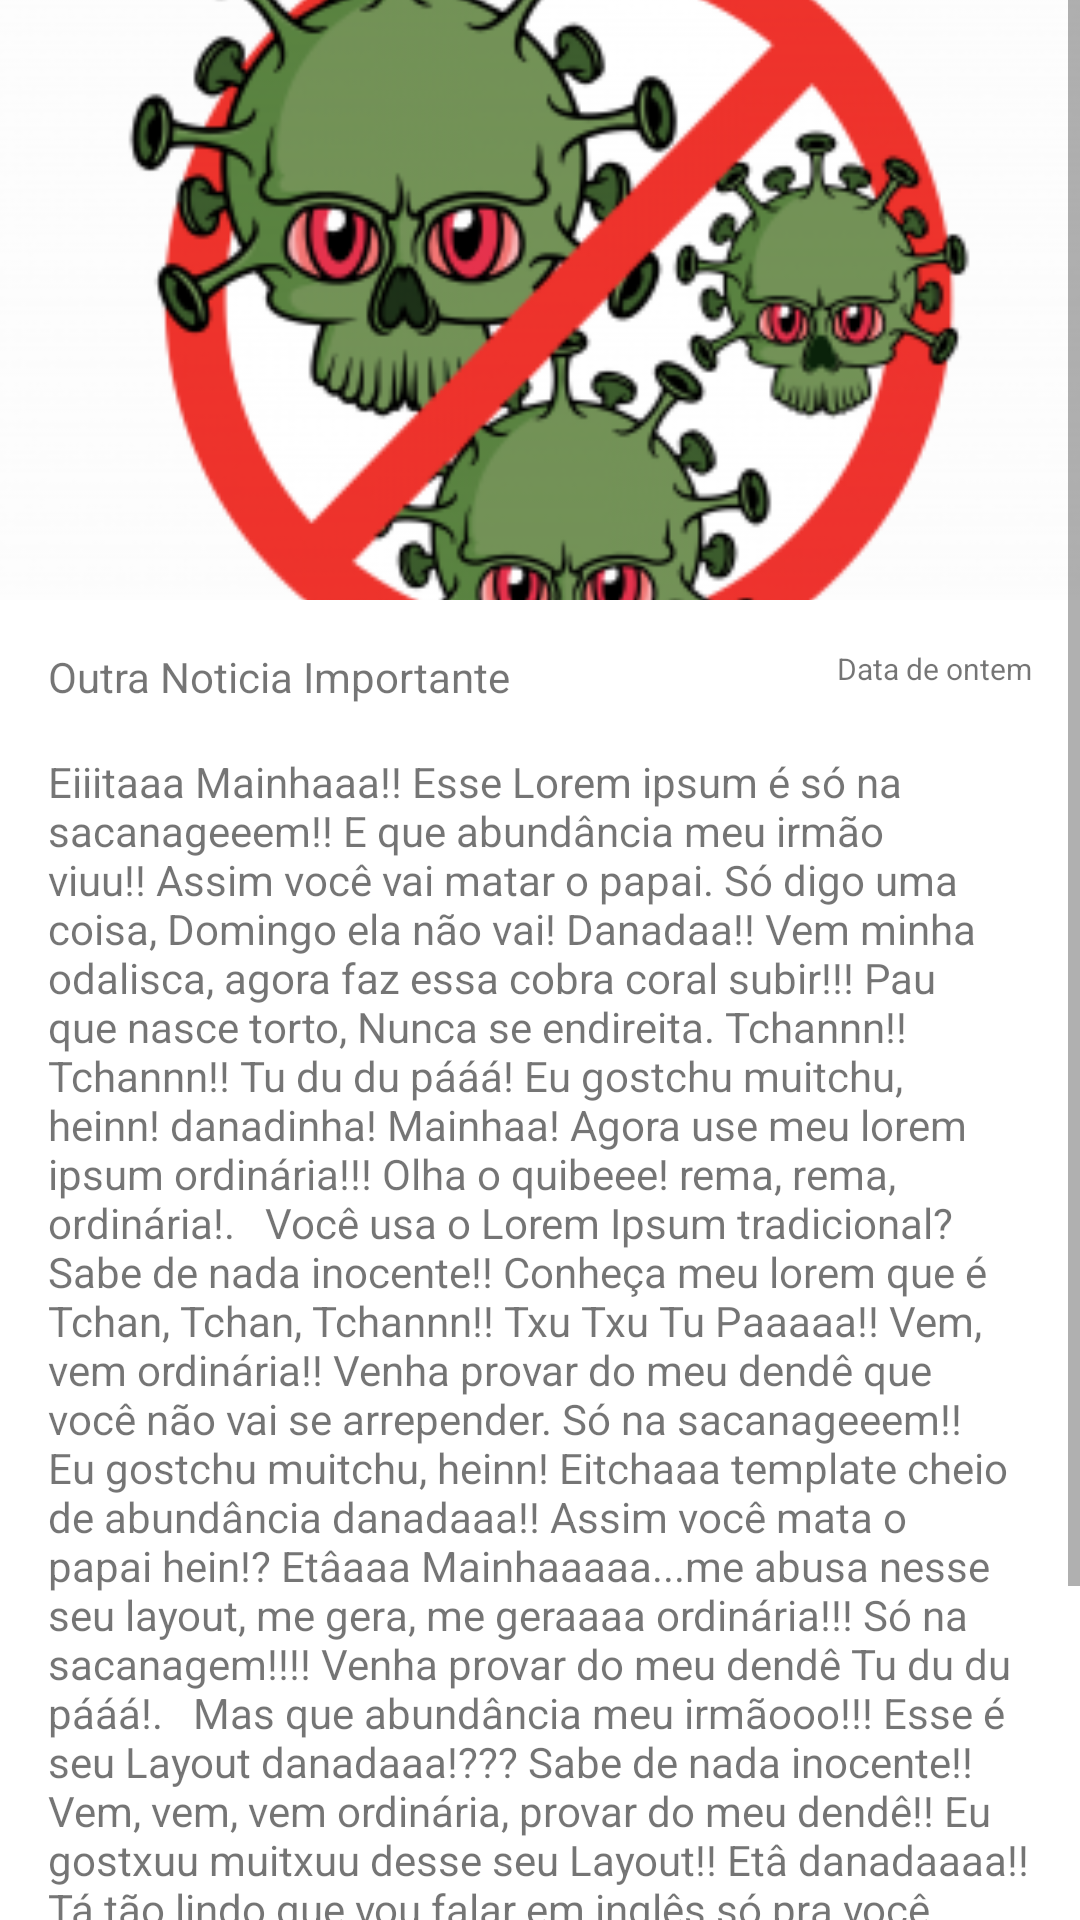

Layout XML and referenced resources for this Android screen:
<!-- AndroidManifest.xml: application theme Theme.NoticiaAplicativo -->
<!-- res/layout/activity_main_noticia2.xml -->
<?xml version="1.0" encoding="utf-8"?>
<ScrollView
    xmlns:android="http://schemas.android.com/apk/res/android"
    xmlns:app="http://schemas.android.com/apk/res-auto"
    xmlns:tools="http://schemas.android.com/tools"
    android:layout_height="match_parent"
    android:layout_width="match_parent"
    android:fillViewport="true">





    <androidx.constraintlayout.widget.ConstraintLayout

        android:layout_width="match_parent"
        android:layout_height="match_parent"
        tools:context=".MainNoticia2">

        <TextView
            android:id="@+id/textView2"
            android:layout_width="wrap_content"
            android:layout_height="wrap_content"
            android:layout_marginTop="16dp"
            android:layout_marginEnd="16dp"
            android:text="Data de ontem"
            android:textSize="10sp"
            app:layout_constraintEnd_toEndOf="parent"
            app:layout_constraintTop_toBottomOf="@+id/imageView" />

        <ImageView
            android:id="@+id/imageView"
            android:layout_width="0dp"
            android:layout_height="200dp"
            android:scaleType="centerCrop"
            app:layout_constraintBottom_toBottomOf="parent"
            app:layout_constraintEnd_toEndOf="parent"
            app:layout_constraintHorizontal_bias="0.0"
            app:layout_constraintStart_toStartOf="parent"
            app:layout_constraintTop_toTopOf="parent"
            app:layout_constraintVertical_bias="0.0"
            app:srcCompat="@drawable/covid" />

        <TextView
            android:id="@+id/textView"
            android:layout_width="wrap_content"
            android:layout_height="wrap_content"
            android:layout_marginStart="16dp"
            android:layout_marginTop="16dp"
            android:text="Outra Noticia Importante"
            app:layout_constraintStart_toStartOf="parent"
            app:layout_constraintTop_toBottomOf="@+id/imageView" />

        <TextView
            android:id="@+id/textView3"
            android:layout_width="0dp"
            android:layout_height="wrap_content"
            android:layout_marginStart="16dp"
            android:layout_marginTop="16dp"
            android:layout_marginEnd="16dp"
            android:text="Eiiitaaa Mainhaaa!! Esse Lorem ipsum é só na sacanageeem!! E que abundância meu irmão viuu!! Assim você vai matar o papai. Só digo uma coisa, Domingo ela não vai! Danadaa!! Vem minha odalisca, agora faz essa cobra coral subir!!! Pau que nasce torto, Nunca se endireita. Tchannn!! Tchannn!! Tu du du pááá! Eu gostchu muitchu, heinn! danadinha! Mainhaa! Agora use meu lorem ipsum ordinária!!! Olha o quibeee! rema, rema, ordinária!.   Você usa o Lorem Ipsum tradicional? Sabe de nada inocente!! Conheça meu lorem que é Tchan, Tchan, Tchannn!! Txu Txu Tu Paaaaa!! Vem, vem ordinária!! Venha provar do meu dendê que você não vai se arrepender. Só na sacanageeem!! Eu gostchu muitchu, heinn! Eitchaaa template cheio de abundância danadaaa!! Assim você mata o papai hein!? Etâaaa Mainhaaaaa...me abusa nesse seu layout, me gera, me geraaaa ordinária!!! Só na sacanagem!!!! Venha provar do meu dendê Tu du du pááá!.   Mas que abundância meu irmãooo!!! Esse é seu Layout danadaaa!??? Sabe de nada inocente!! Vem, vem, vem ordinária, provar do meu dendê!! Eu gostxuu muitxuu desse seu Layout!! Etâ danadaaaa!! Tá tão lindo que vou falar em inglês só pra você mainhaaa!! Know nothing innocent. Ordinary!! Txhann Txhann, Txu txu tu paaa!! Damned. Only in Slutty!! Abundance that my borther!! Tchan, Tchan, Tchan...Tu tu tu pa!!!! "
            app:layout_constraintEnd_toEndOf="parent"
            app:layout_constraintStart_toStartOf="parent"
            app:layout_constraintTop_toBottomOf="@+id/textView" />

        <Button
            android:id="@+id/button"
            android:layout_width="wrap_content"
            android:layout_height="wrap_content"
            android:layout_marginTop="16dp"
            android:layout_marginEnd="16dp"
            android:onClick="tela1"
            android:text="ANTERIOR"
            app:layout_constraintEnd_toStartOf="@+id/button2"
            app:layout_constraintTop_toBottomOf="@+id/textView3" />

        <Button
            android:id="@+id/button2"
            android:layout_width="wrap_content"
            android:layout_height="wrap_content"
            android:layout_marginTop="16dp"
            android:layout_marginEnd="16dp"
            android:onClick="tela3"
            android:text="PRÓXIMO"
            app:layout_constraintEnd_toEndOf="parent"
            app:layout_constraintTop_toBottomOf="@+id/textView3" />

        <TextView
            android:id="@+id/textView4"
            android:layout_width="wrap_content"
            android:layout_height="wrap_content"
            android:layout_marginStart="16dp"
            android:layout_marginTop="16dp"
            android:text="Bruno Maion"
            app:layout_constraintBottom_toBottomOf="@+id/button"
            app:layout_constraintStart_toStartOf="parent"
            app:layout_constraintTop_toBottomOf="@+id/textView3" />



    </androidx.constraintlayout.widget.ConstraintLayout>
</ScrollView>
<!-- resources referenced by this layout -->
<resources>
  <!-- drawable covid: png bitmap (drawable-v24, 70239 bytes) -->
  <style name="Theme.NoticiaAplicativo" parent="Theme.MaterialComponents.DayNight.DarkActionBar">
          
          <item name="colorPrimary">@color/purple_500</item>
          <item name="colorPrimaryVariant">@color/purple_700</item>
          <item name="colorOnPrimary">@color/white</item>
          
          <item name="colorSecondary">@color/teal_200</item>
          <item name="colorSecondaryVariant">@color/teal_700</item>
          <item name="colorOnSecondary">@color/black</item>
          
          <item name="android:statusBarColor" tools:targetApi="l">?attr/colorPrimaryVariant</item>
          
      </style>
  <!-- not gathered from this repository: default colours our renderer supplied (Android Studio template values) -->
  <color name="purple_500">#FF6200EE</color>
  <color name="purple_700">#FF3700B3</color>
  <color name="teal_200">#FF03DAC5</color>
  <color name="teal_700">#FF018786</color>
  <color name="black">#FF000000</color>
  <color name="white">#FFFFFFFF</color>
</resources>
